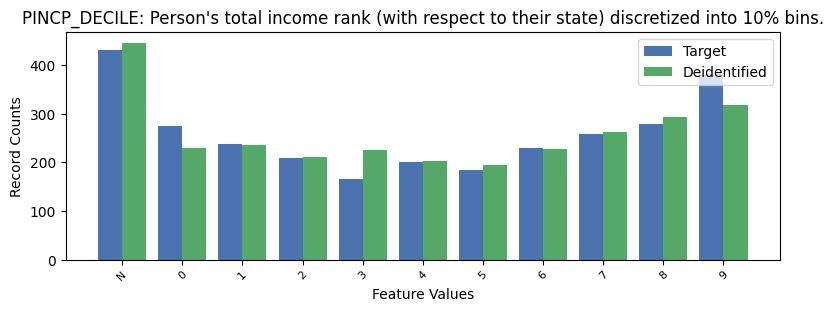

The data file committed next to this chart (first rows):
, PINCP_DECILE, count_target, count_deidentified
0, -1, 432, 446
1, 9, 382, 319
2, 8, 280, 293
3, 0, 276, 230
4, 7, 258, 263
5, 1, 237, 236
6, 6, 229, 227
7, 2, 209, 212
8, 4, 201, 202
9, 5, 184, 194
10, 3, 167, 225
